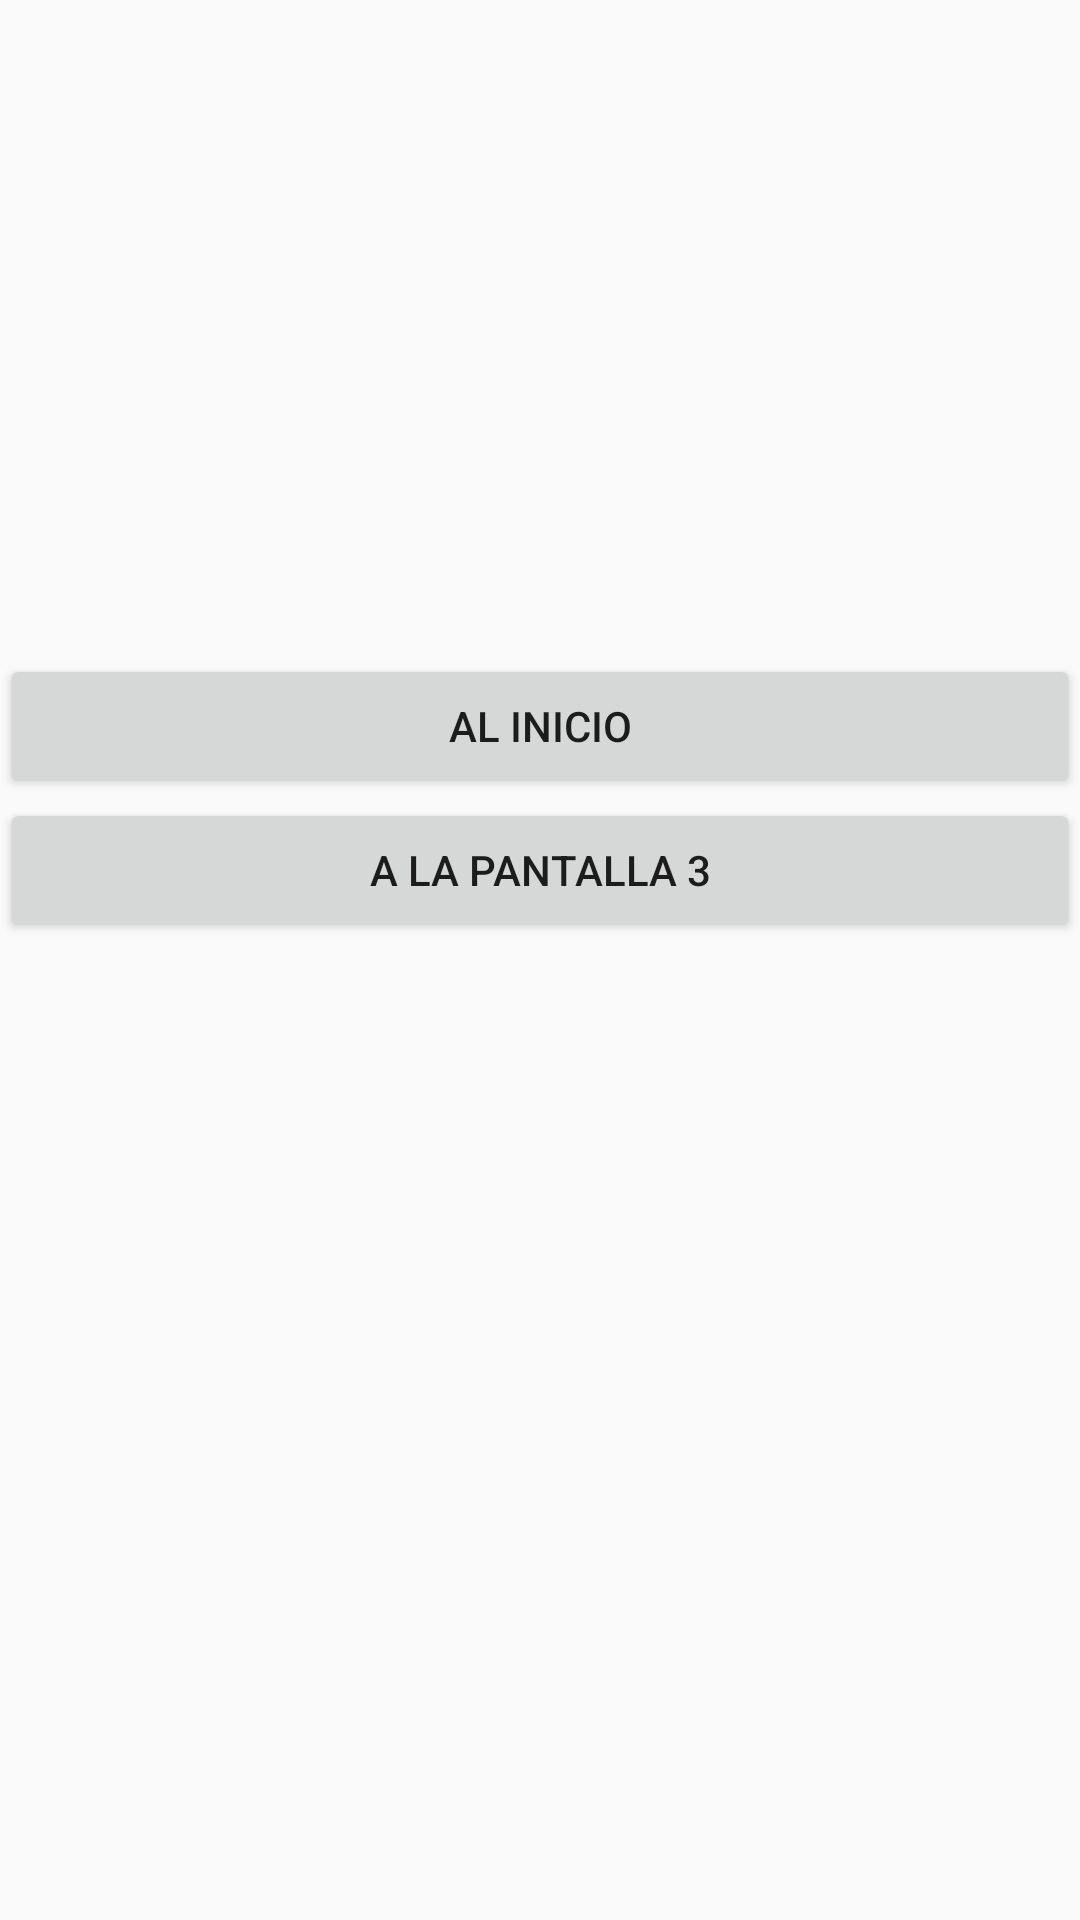

Produce the Android XML layout that renders to this screen, including the resource entries it uses.
<!-- AndroidManifest.xml: application theme Theme.IconAplication -->
<!-- res/layout/activity_main2.xml -->
<?xml version="1.0" encoding="utf-8"?>
<androidx.constraintlayout.widget.ConstraintLayout xmlns:android="http://schemas.android.com/apk/res/android"
    xmlns:app="http://schemas.android.com/apk/res-auto"
    xmlns:tools="http://schemas.android.com/tools"
    android:id="@+id/main"
    android:layout_width="match_parent"
    android:layout_height="match_parent"
    tools:context=".MainActivity2">


    <LinearLayout
        android:layout_width="360dp"
        android:layout_height="204dp"
        android:orientation="vertical"
        app:layout_constraintBottom_toBottomOf="parent"
        app:layout_constraintEnd_toEndOf="parent"
        app:layout_constraintStart_toStartOf="parent"
        app:layout_constraintTop_toTopOf="parent">

        <Button
            android:id="@+id/BtToPantallaInicio"
            android:layout_width="match_parent"
            android:layout_height="wrap_content"
            android:text="Al inicio"
            android:layout_gravity=""/>

        <Button
            android:id="@+id/BtToPantalla3"
            android:layout_width="match_parent"
            android:layout_height="wrap_content"
            android:text="A la pantalla 3" />
    </LinearLayout>
</androidx.constraintlayout.widget.ConstraintLayout>
<!-- resources referenced by this layout -->
<resources>
  <style name="Theme.IconAplication" parent="Base.Theme.IconAplication" />
  <style name="Base.Theme.IconAplication" parent="Theme.AppCompat.DayNight.DarkActionBar">
          
          
      </style>
</resources>
